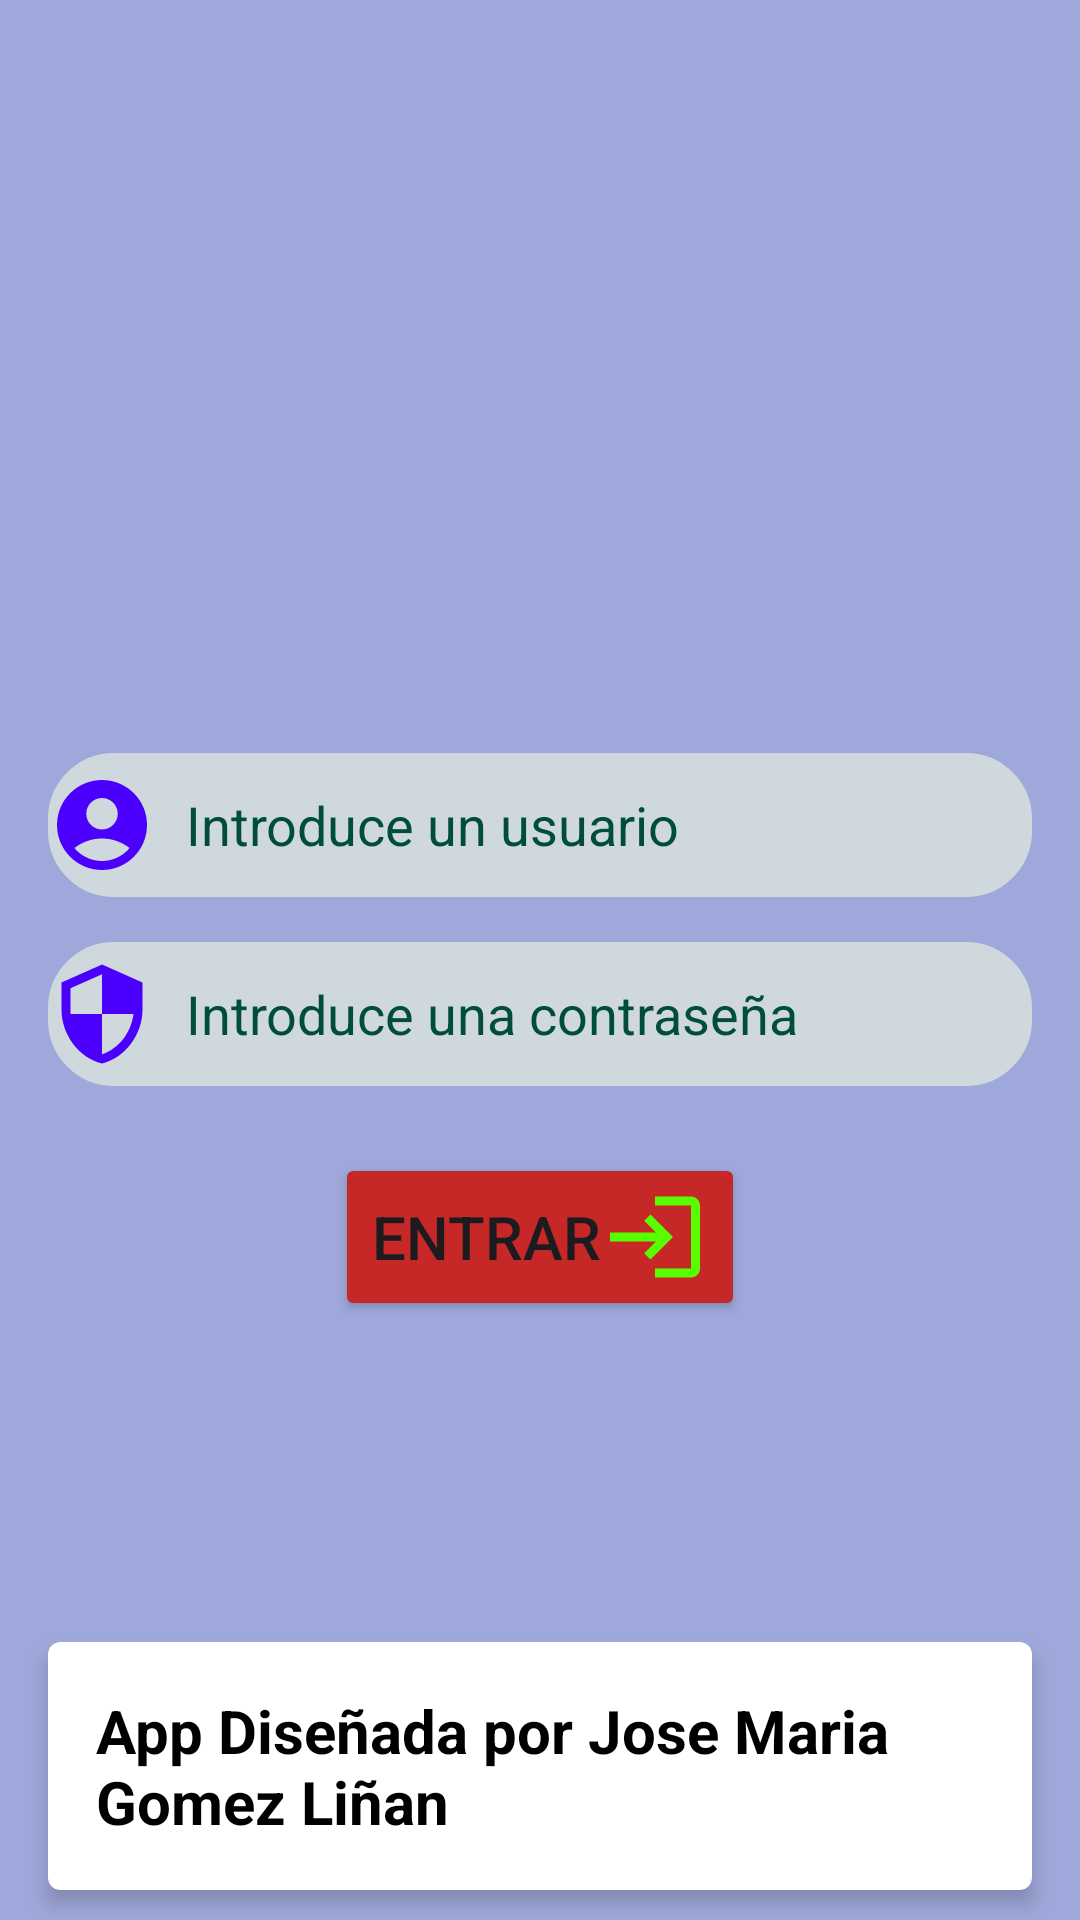

Produce the Android XML layout that renders to this screen, including the resource entries it uses.
<!-- AndroidManifest.xml: application theme Theme.ProyectMvc -->
<!-- res/layout/activity_login.xml -->
<?xml version="1.0" encoding="utf-8"?>
<androidx.constraintlayout.widget.ConstraintLayout xmlns:android="http://schemas.android.com/apk/res/android"
    xmlns:app="http://schemas.android.com/apk/res-auto"
    xmlns:tools="http://schemas.android.com/tools"
    android:layout_width="match_parent"
    android:layout_height="match_parent"
    android:background="#9FA8DA"
    tools:context=".LoginActivity">

    <ImageView
        android:id="@+id/id_imagen"
        android:layout_width="200dp"
        android:layout_height="200dp"
        android:layout_marginStart="16dp"
        android:layout_marginTop="16dp"
        android:layout_marginEnd="16dp"
        android:layout_marginBottom="16dp"
        android:contentDescription="@string/descripcion_imagen"
        android:src="@drawable/png"
        app:layout_constraintBottom_toBottomOf="parent"
        app:layout_constraintEnd_toEndOf="parent"
        app:layout_constraintStart_toStartOf="parent"
        app:layout_constraintTop_toTopOf="parent"
        app:layout_constraintVertical_bias="0.025" />

    <EditText
        android:id="@+id/id_etUser"
        android:layout_width="0dp"
        android:layout_height="wrap_content"
        android:layout_marginStart="16dp"
        android:layout_marginTop="16dp"
        android:layout_marginEnd="16dp"
        android:autofillHints="username"
        android:background="@drawable/border_edittext"
        android:backgroundTint="@color/editTextBg"
        android:drawableStart="@drawable/icon_username"
        android:drawablePadding="10dp"
        android:hint="@string/texto_name"
        android:inputType="text"
        android:maxLines="1"
        android:minHeight="48dp"
        android:textColor="@color/black"
        android:textColorHint="#004D40"
        app:layout_constraintBottom_toBottomOf="parent"
        app:layout_constraintEnd_toEndOf="parent"
        app:layout_constraintStart_toStartOf="parent"
        app:layout_constraintTop_toBottomOf="@id/id_imagen"
        app:layout_constraintVertical_bias="0.025" />

    <EditText
        android:id="@+id/id_etPassword"
        android:layout_width="0dp"
        android:layout_height="wrap_content"
        android:layout_marginStart="16dp"
        android:layout_marginTop="8dp"
        android:layout_marginEnd="16dp"
        android:autofillHints="password"
        android:background="@drawable/border_edittext"
        android:backgroundTint="@color/editTextBg"
        android:drawableStart="@drawable/icon_password"
        android:drawablePadding="10dp"
        android:hint="@string/texto_contraseña"
        android:inputType="textPassword"
        android:minHeight="48dp"
        android:textColorHint="#004D40"
        app:layout_constraintBottom_toBottomOf="parent"
        app:layout_constraintEnd_toEndOf="parent"
        app:layout_constraintStart_toStartOf="parent"
        app:layout_constraintTop_toBottomOf="@id/id_etUser"
        app:layout_constraintVertical_bias="0.025" />

    <Button
        android:id="@+id/id_btnLogin"
        android:layout_width="wrap_content"
        android:layout_height="wrap_content"
        android:layout_marginStart="16dp"
        android:layout_marginEnd="16dp"
        android:backgroundTint="#C62828"
        android:drawableEnd="@drawable/icon_login"
        android:text="@string/texto_btn_enter"
        android:textSize="20sp"
        app:layout_constraintBottom_toBottomOf="parent"
        app:layout_constraintEnd_toEndOf="parent"
        app:layout_constraintStart_toStartOf="parent"
        app:layout_constraintTop_toBottomOf="@id/id_etPassword"
        app:layout_constraintVertical_bias="0.1" />

    <androidx.cardview.widget.CardView
        android:id="@+id/id_card_creador"
        android:layout_width="0dp"
        android:layout_height="wrap_content"
        android:layout_marginStart="16dp"
        android:layout_marginTop="16dp"
        android:layout_marginEnd="16dp"
        app:cardCornerRadius="4dp"
        app:cardElevation="4dp"
        app:layout_constraintBottom_toBottomOf="parent"
        app:layout_constraintEnd_toEndOf="parent"
        app:layout_constraintStart_toStartOf="parent"
        app:layout_constraintTop_toBottomOf="@id/id_btnLogin"
        app:layout_constraintVertical_bias="0.9">

        <TextView
            android:id="@+id/id_txt_card"
            android:layout_width="wrap_content"
            android:layout_height="wrap_content"
            android:layout_gravity="center"
            android:layout_margin="16dp"
            android:text="@string/text_card_main"
            android:textColor="@color/black"
            android:textSize="20sp"
            android:textStyle="bold" />
    </androidx.cardview.widget.CardView>
</androidx.constraintlayout.widget.ConstraintLayout>
<!-- resources referenced by this layout -->
<resources>
  <color name="black">#000000</color>
  <color name="editTextBg">#CFD8DC</color>
  <!-- drawable border_edittext (drawable) -->
  <?xml version="1.0" encoding="utf-8"?>
  <selector xmlns:android="http://schemas.android.com/apk/res/android">
      <item>
          <shape android:shape="rectangle">
              <solid android:color="@color/editTextBg" />
              <corners android:radius="20dp" />
              <stroke android:width="4dp" android:color="@color/colorAccent" />
          </shape>
      </item>
  </selector>
  <!-- drawable icon_login (drawable) -->
  <vector xmlns:android="http://schemas.android.com/apk/res/android"
      android:width="36dp"
      android:height="36dp"
      android:autoMirrored="true"
      android:tint="#58FD00"
      android:viewportWidth="24"
      android:viewportHeight="24">
      <path
          android:fillColor="@android:color/white"
          android:pathData="M11,7L9.6,8.4l2.6,2.6H2v2h10.2l-2.6,2.6L11,17l5,-5L11,7zM20,19h-8v2h8c1.1,0 2,-0.9 2,-2V5c0,-1.1 -0.9,-2 -2,-2h-8v2h8V19z" />
  </vector>
  <!-- drawable icon_password (drawable) -->
  <vector xmlns:android="http://schemas.android.com/apk/res/android"
      android:width="36dp"
      android:height="36dp"
      android:tint="#4B00FD"
      android:viewportWidth="24"
      android:viewportHeight="24">
      <path
          android:fillColor="@android:color/white"
          android:pathData="M12,1L3,5v6c0,5.55 3.84,10.74 9,12 5.16,-1.26 9,-6.45 9,-12L21,5l-9,-4zM12,11.99h7c-0.53,4.12 -3.28,7.79 -7,8.94L12,12L5,12L5,6.3l7,-3.11v8.8z" />
  </vector>
  <!-- drawable icon_username (drawable) -->
  <vector xmlns:android="http://schemas.android.com/apk/res/android"
      android:width="36dp"
      android:height="36dp"
      android:tint="#4B00FD"
      android:viewportWidth="24"
      android:viewportHeight="24">
      <path
          android:fillColor="@android:color/white"
          android:pathData="M12,2C6.48,2 2,6.48 2,12s4.48,10 10,10s10,-4.48 10,-10S17.52,2 12,2zM12,6c1.93,0 3.5,1.57 3.5,3.5S13.93,13 12,13s-3.5,-1.57 -3.5,-3.5S10.07,6 12,6zM12,20c-2.03,0 -4.43,-0.82 -6.14,-2.88C7.55,15.8 9.68,15 12,15s4.45,0.8 6.14,2.12C16.43,19.18 14.03,20 12,20z" />
  </vector>
  <string name="descripcion_imagen">imagen login</string>
  <string name="text_card_main">App Diseñada por Jose Maria Gomez Liñan</string>
  <string name="texto_btn_enter">Entrar</string>
  <string name="texto_name">Introduce un usuario</string>
  <style name="Theme.ProyectMvc" parent="Base.Theme.ProyectMvc" />
  <color name="colorAccent">#D81B60</color>
  <style name="Base.Theme.ProyectMvc" parent="Theme.Material3.DayNight.NoActionBar">
          
          
      </style>
</resources>
